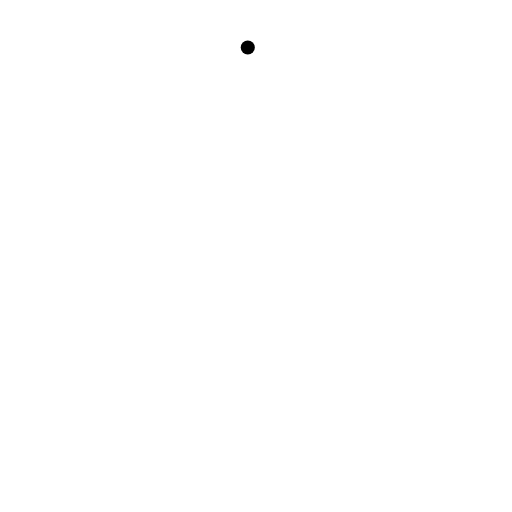
t = 0.00 s
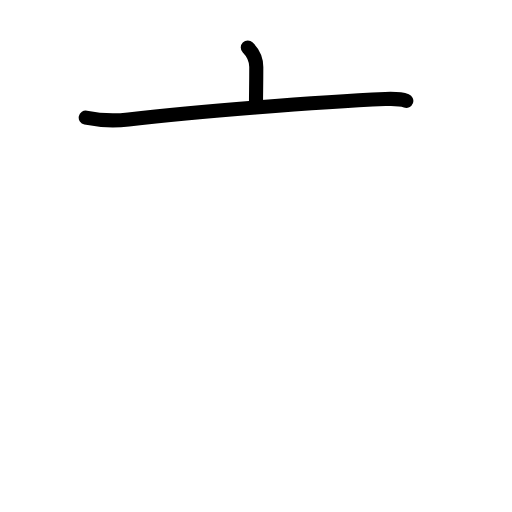
t = 1.83 s
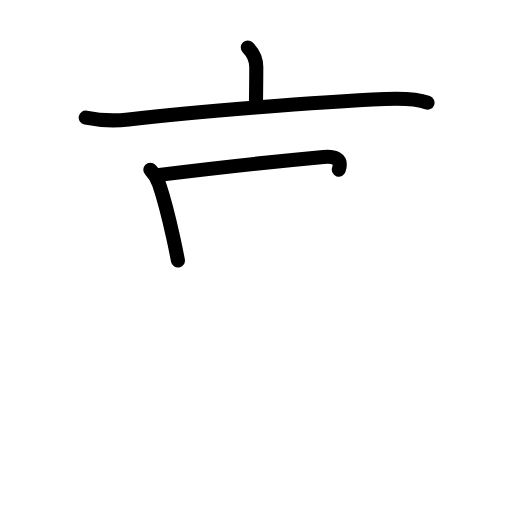
t = 3.58 s
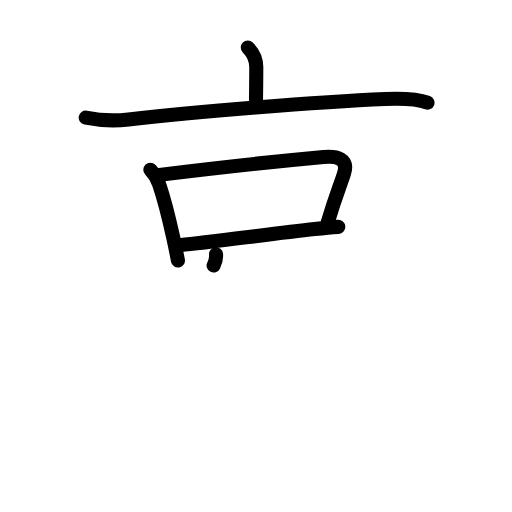
t = 5.38 s
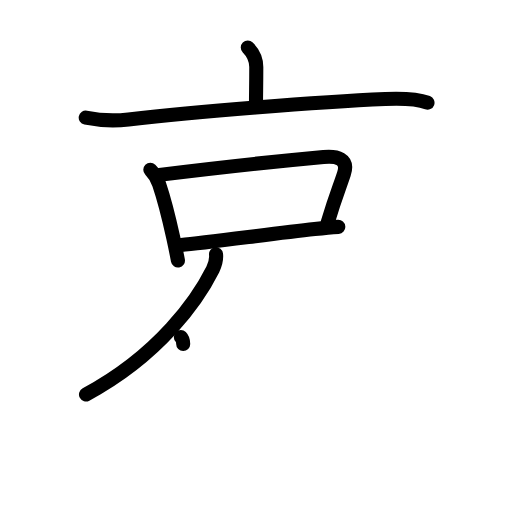
t = 6.13 s
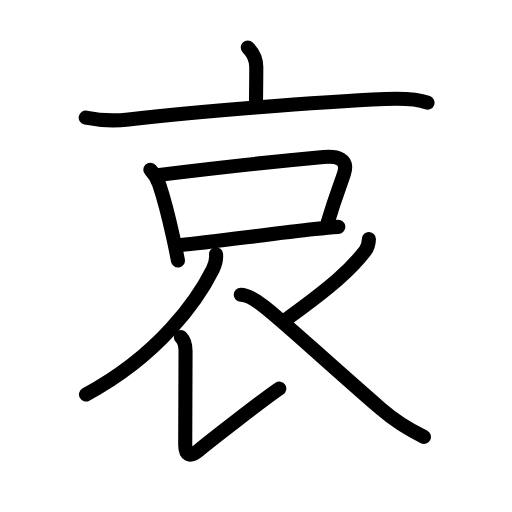
t = 9.00 s

The animated SVG that drew these frames (rendered in a browser with its animation timeline set to each time). Animation: 31 SMIL elements (animate=31); one cycle of 9.00 s.

<?xml version="1.0" encoding="UTF-8"?>
<!--
AniKanjiVG is licensed by CC-BY-SA Paul C. Sommerhoff (https://bitbucket.org/sommerhoff/anikanjivg).
AniKanjiVG uses KanjiVG which is licensed by CC-BY-SA Ulrich Apel (http://kanjivg.tagaini.net).
See also http://creativecommons.org/licenses/by-sa/3.0/
-->
<svg xmlns:kvg='http://kanjivg.tagaini.net' xmlns='http://www.w3.org/2000/svg' width='109' height='109' viewBox='0 0 109 109' style='fill:none;stroke:#000000;stroke-width:3;stroke-linecap:round;stroke-linejoin:round;' id="kvg:kanji_054c0"><g id="kvg:054c0" kvg:element="哀"><g id="kvg:054c0-g1" kvg:element="衣" kvg:part="1" kvg:position="top" kvg:phon="衣1"><g id="kvg:054c0-g2" kvg:element="亠" kvg:position="top" kvg:radical="nelson"><path id="kvg:054c0-s1" kvg:type="㇑a" d="M52.75,10.1c1.14,1.14,1.81,2.53,1.81,4.18c0,4.21-0.06,5.09-0.06,7.72"><animate attributeName="d" begin="0.0s" dur="0.5s" from="M52.75,10.1C52.75,10.1,52.75,10.1,52.75,10.1" to="M52.75,10.1c1.14,1.14,1.81,2.53,1.81,4.18" />
<animate attributeName="d" begin="0.5s" dur="0.5s" from="M52.75,10.1c1.14,1.14,1.81,2.53,1.81,4.18c0,0,0,0,0,0,0" to="M52.75,10.1c1.14,1.14,1.81,2.53,1.81,4.18c0,4.21-0.06,5.09-0.06,7.72" />
</path>
<path id="kvg:054c0-s2" kvg:type="㇐" d="M18.25,25.04c3.5,0.71,5.92,0.75,9.11,0.39c13.77-1.55,40.1-3.75,54.65-4.35c2.83-0.12,6.3-0.22,9,0.78"><animate attributeName="d" begin="1.0s" dur="0.3333333333333333s" from="M18.25,25.04C18.25,25.04,18.25,25.04,18.25,25.04" to="M18.25,25.04c3.5,0.71,5.92,0.75,9.11,0.39" />
<animate attributeName="d" begin="1.3333333333333333s" dur="0.3333333333333333s" from="M18.25,25.04c3.5,0.71,5.92,0.75,9.11,0.39c0,0,0,0,0,0,0" to="M18.25,25.04c3.5,0.71,5.92,0.75,9.11,0.39c13.77-1.55,40.1-3.75,54.65-4.35" />
<animate attributeName="d" begin="1.6666666666666665s" dur="0.3333333333333333s" from="M18.25,25.04c3.5,0.71,5.92,0.75,9.11,0.39c13.77-1.55,40.1-3.75,54.65-4.35c0,0,0,0,0,0,0" to="M18.25,25.04c3.5,0.71,5.92,0.75,9.11,0.39c13.77-1.55,40.1-3.75,54.65-4.35c2.83-0.12,6.3-0.22,9,0.78" />
<animate attributeName="d" begin="0s" dur="1.0s" from="M-100,-100" to="M-100,-100" />
</path>
</g>
</g>
<g id="kvg:054c0-g3" kvg:position="bottom"><g id="kvg:054c0-g4" kvg:element="口" kvg:radical="tradit"><path id="kvg:054c0-s3" kvg:type="㇑" d="M32,36.16c0.79,0.79,1.43,1.73,1.88,3.05c0.99,2.91,2.13,7.41,3.02,11.45c0.38,1.74,0.72,3.4,0.98,4.81"><animate attributeName="d" begin="2.0s" dur="0.3333333333333333s" from="M32,36.16C32,36.16,32,36.16,32,36.16" to="M32,36.16c0.79,0.79,1.43,1.73,1.88,3.05" />
<animate attributeName="d" begin="2.3333333333333335s" dur="0.3333333333333333s" from="M32,36.16c0.79,0.79,1.43,1.73,1.88,3.05c0,0,0,0,0,0,0" to="M32,36.16c0.79,0.79,1.43,1.73,1.88,3.05c0.99,2.91,2.13,7.41,3.02,11.45" />
<animate attributeName="d" begin="2.6666666666666665s" dur="0.3333333333333333s" from="M32,36.16c0.79,0.79,1.43,1.73,1.88,3.05c0.99,2.91,2.13,7.41,3.02,11.45c0,0,0,0,0,0,0" to="M32,36.16c0.79,0.79,1.43,1.73,1.88,3.05c0.99,2.91,2.13,7.41,3.02,11.45c0.38,1.74,0.72,3.4,0.98,4.81" />
<animate attributeName="d" begin="0s" dur="2.0s" from="M-100,-100" to="M-100,-100" />
</path>
<path id="kvg:054c0-s4" kvg:type="㇕b" d="M33.94,37.23c9.63-1.19,27.67-3.14,34.94-3.81c2.79-0.26,5.42,0.3,4.34,3.61c-1.02,3.11-1.68,4.42-3.44,10.28"><animate attributeName="d" begin="3.0s" dur="0.3333333333333333s" from="M33.94,37.23C33.94,37.23,33.94,37.23,33.94,37.23" to="M33.94,37.23c9.63-1.19,27.67-3.14,34.94-3.81" />
<animate attributeName="d" begin="3.3333333333333335s" dur="0.3333333333333333s" from="M33.94,37.23c9.63-1.19,27.67-3.14,34.94-3.81c0,0,0,0,0,0,0" to="M33.94,37.23c9.63-1.19,27.67-3.14,34.94-3.81c2.79-0.26,5.42,0.3,4.34,3.61" />
<animate attributeName="d" begin="3.6666666666666665s" dur="0.3333333333333333s" from="M33.94,37.23c9.63-1.19,27.67-3.14,34.94-3.81c2.79-0.26,5.42,0.3,4.34,3.61c0,0,0,0,0,0,0" to="M33.94,37.23c9.63-1.19,27.67-3.14,34.94-3.81c2.79-0.26,5.42,0.3,4.34,3.61c-1.02,3.11-1.68,4.42-3.44,10.28" />
<animate attributeName="d" begin="0s" dur="3.0s" from="M-100,-100" to="M-100,-100" />
</path>
<path id="kvg:054c0-s5" kvg:type="㇐b" d="M38.56,52.15c5.32-0.41,19.03-2.37,28.44-3.39c1.93-0.21,3.64-0.37,5.02-0.46"><animate attributeName="d" begin="4.0s" dur="0.5s" from="M38.56,52.15C38.56,52.15,38.56,52.15,38.56,52.15" to="M38.56,52.15c5.32-0.41,19.03-2.37,28.44-3.39" />
<animate attributeName="d" begin="4.5s" dur="0.5s" from="M38.56,52.15c5.32-0.41,19.03-2.37,28.44-3.39c0,0,0,0,0,0,0" to="M38.56,52.15c5.32-0.41,19.03-2.37,28.44-3.39c1.93-0.21,3.64-0.37,5.02-0.46" />
<animate attributeName="d" begin="0s" dur="4.0s" from="M-100,-100" to="M-100,-100" />
</path>
</g>
<g id="kvg:054c0-g5" kvg:element="衣" kvg:part="2" kvg:position="bottom" kvg:phon="衣2"><path id="kvg:054c0-s6" kvg:type="㇒" d="M45.99,54.14c0.12,1.15-0.17,2.17-0.68,3.19c-3.2,6.4-11.29,18.18-27,26.64"><animate attributeName="d" begin="5.0s" dur="0.5s" from="M45.99,54.14C45.99,54.14,45.99,54.14,45.99,54.14" to="M45.99,54.14c0.12,1.15-0.17,2.17-0.68,3.19" />
<animate attributeName="d" begin="5.5s" dur="0.5s" from="M45.99,54.14c0.12,1.15-0.17,2.17-0.68,3.19c0,0,0,0,0,0,0" to="M45.99,54.14c0.12,1.15-0.17,2.17-0.68,3.19c-3.2,6.4-11.29,18.18-27,26.64" />
<animate attributeName="d" begin="0s" dur="5.0s" from="M-100,-100" to="M-100,-100" />
</path>
<path id="kvg:054c0-s7" kvg:type="㇙" d="M38.5,71.74c0.69,0.69,1,1.76,1,3c0,11.82-0.07,16.89-0.07,19.94c0,2,0.82,2.95,2.93,1.14c1.75-1.5,14.39-11.31,17.1-13.09"><animate attributeName="d" begin="6.0s" dur="0.25s" from="M38.5,71.74C38.5,71.74,38.5,71.74,38.5,71.74" to="M38.5,71.74c0.69,0.69,1,1.76,1,3" />
<animate attributeName="d" begin="6.25s" dur="0.25s" from="M38.5,71.74c0.69,0.69,1,1.76,1,3c0,0,0,0,0,0,0" to="M38.5,71.74c0.69,0.69,1,1.76,1,3c0,11.82-0.07,16.89-0.07,19.94" />
<animate attributeName="d" begin="6.5s" dur="0.25s" from="M38.5,71.74c0.69,0.69,1,1.76,1,3c0,11.82-0.07,16.89-0.07,19.94c0,0,0,0,0,0,0" to="M38.5,71.74c0.69,0.69,1,1.76,1,3c0,11.82-0.07,16.89-0.07,19.94c0,2,0.82,2.95,2.93,1.14" />
<animate attributeName="d" begin="6.75s" dur="0.25s" from="M38.5,71.74c0.69,0.69,1,1.76,1,3c0,11.82-0.07,16.89-0.07,19.94c0,2,0.82,2.95,2.93,1.14c0,0,0,0,0,0,0" to="M38.5,71.74c0.69,0.69,1,1.76,1,3c0,11.82-0.07,16.89-0.07,19.94c0,2,0.82,2.95,2.93,1.14c1.75-1.5,14.39-11.31,17.1-13.09" />
<animate attributeName="d" begin="0s" dur="6.0s" from="M-100,-100" to="M-100,-100" />
</path>
<path id="kvg:054c0-s8" kvg:type="㇒" d="M78.54,50.89c-0.04,0.98-0.29,1.86-0.78,2.5c-3.07,4.01-7.22,7.65-16.45,14.33"><animate attributeName="d" begin="7.0s" dur="0.5s" from="M78.54,50.89C78.54,50.89,78.54,50.89,78.54,50.89" to="M78.54,50.89c-0.04,0.98-0.29,1.86-0.78,2.5" />
<animate attributeName="d" begin="7.5s" dur="0.5s" from="M78.54,50.89c-0.04,0.98-0.29,1.86-0.78,2.5c0,0,0,0,0,0,0" to="M78.54,50.89c-0.04,0.98-0.29,1.86-0.78,2.5c-3.07,4.01-7.22,7.65-16.45,14.33" />
<animate attributeName="d" begin="0s" dur="7.0s" from="M-100,-100" to="M-100,-100" />
</path>
<path id="kvg:054c0-s9" kvg:type="㇏" d="M51.25,62.75c3.39,0,7.82,5.07,29.71,24.17c2.67,2.33,5.42,4.2,9.29,6.08"><animate attributeName="d" begin="8.0s" dur="0.5s" from="M51.25,62.75C51.25,62.75,51.25,62.75,51.25,62.75" to="M51.25,62.75c3.39,0,7.82,5.07,29.71,24.17" />
<animate attributeName="d" begin="8.5s" dur="0.5s" from="M51.25,62.75c3.39,0,7.82,5.07,29.71,24.17c0,0,0,0,0,0,0" to="M51.25,62.75c3.39,0,7.82,5.07,29.71,24.17c2.67,2.33,5.42,4.2,9.29,6.08" />
<animate attributeName="d" begin="0s" dur="8.0s" from="M-100,-100" to="M-100,-100" />
</path>
</g>
</g>
</g>
</svg>
